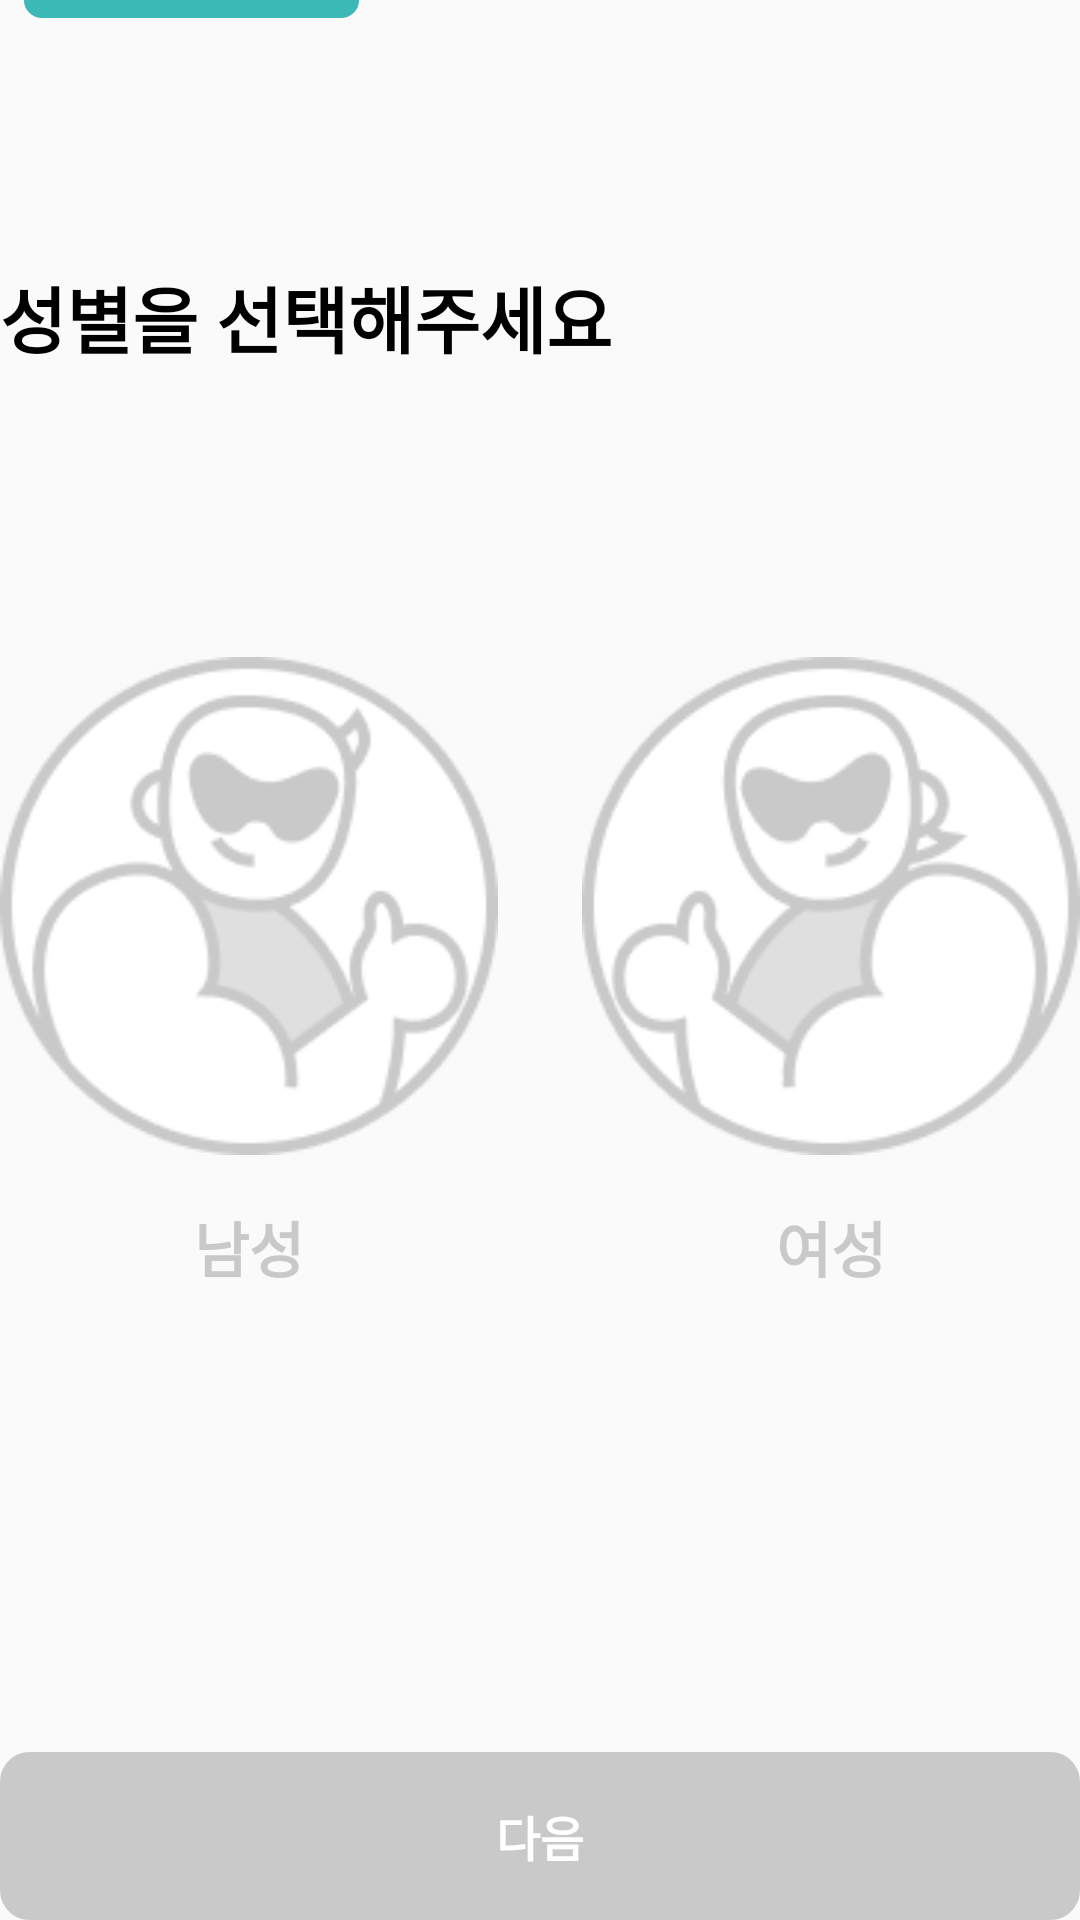

Android layout source for this screen:
<!-- AndroidManifest.xml: application theme Theme.HELPT -->
<!-- res/layout/fragment_set_sex_info.xml -->
<?xml version="1.0" encoding="utf-8"?>
<FrameLayout xmlns:android="http://schemas.android.com/apk/res/android"
    xmlns:tools="http://schemas.android.com/tools"
    android:layout_width="match_parent"
    android:layout_height="match_parent"
    xmlns:app="http://schemas.android.com/apk/res-auto"
    tools:context=".auth.view.fragment.SetSexInfoFragment">

    <androidx.constraintlayout.widget.ConstraintLayout
        android:layout_width="match_parent"
        android:layout_height="match_parent">

        <ImageView
            android:id="@+id/backBtn"
            android:layout_width="wrap_content"
            android:layout_height="wrap_content"
            android:src="@drawable/all_back"
            app:layout_constraintStart_toStartOf="parent"
            app:layout_constraintTop_toTopOf="parent" />

        <ImageView
            android:id="@+id/imageView4"
            android:layout_width="0dp"
            android:layout_height="wrap_content"
            android:layout_marginStart="8dp"
            android:background="@drawable/auth_progressbar"
            app:layout_constraintBottom_toBottomOf="@+id/backBtn"
            app:layout_constraintEnd_toEndOf="parent"
            app:layout_constraintStart_toEndOf="@+id/backBtn"
            app:layout_constraintTop_toTopOf="@+id/backBtn" />

        <ImageView
            android:layout_width="0dp"
            android:layout_height="wrap_content"
            android:background="@drawable/auth_progress_1"
            app:layout_constraintBottom_toBottomOf="@+id/imageView4"
            app:layout_constraintStart_toStartOf="@+id/imageView4"
            app:layout_constraintTop_toTopOf="@+id/imageView4" />

        <TextView
            android:id="@+id/textView"
            android:layout_width="wrap_content"
            android:layout_height="wrap_content"
            android:layout_marginTop="88dp"
            android:text="@string/auth_set_sex"
            android:textColor="@color/black"
            android:textSize="24sp"
            android:textStyle="bold"
            app:layout_constraintStart_toStartOf="parent"
            app:layout_constraintTop_toBottomOf="@+id/backBtn" />

        <ImageView
            android:id="@+id/manBtn"
            android:layout_width="0dp"
            android:layout_height="0dp"
            android:layout_marginTop="96dp"
            android:background="@drawable/auth_man_off"
            android:layout_marginEnd="28dp"
            app:layout_constraintDimensionRatio="1:1"
            app:layout_constraintEnd_toStartOf="@+id/womanBtn"
            app:layout_constraintHorizontal_bias="0.5"
            app:layout_constraintHorizontal_chainStyle="spread"
            app:layout_constraintStart_toStartOf="parent"
            app:layout_constraintTop_toBottomOf="@+id/textView" />

        <TextView
            android:id="@+id/manText"
            android:layout_width="0dp"
            android:layout_height="wrap_content"
            android:text="남성"
            android:textColor="@color/gray_off"
            android:textSize="20sp"
            android:textStyle="bold"
            android:gravity="center"
            android:layout_marginTop="16dp"
            app:layout_constraintEnd_toEndOf="@+id/manBtn"
            app:layout_constraintStart_toStartOf="@+id/manBtn"
            app:layout_constraintTop_toBottomOf="@+id/manBtn" />


        <ImageView
            android:id="@+id/womanBtn"
            android:layout_width="0dp"
            android:layout_height="0dp"
            android:background="@drawable/auth_woman_off"
            app:layout_constraintDimensionRatio="1:1"
            app:layout_constraintEnd_toEndOf="parent"
            app:layout_constraintHorizontal_bias="0.5"
            app:layout_constraintStart_toEndOf="@+id/manBtn"
            app:layout_constraintTop_toTopOf="@+id/manBtn" />

        <TextView
            android:id="@+id/womanText"
            android:layout_width="0dp"
            android:layout_height="wrap_content"
            android:gravity="center"
            android:text="여성"
            android:textColor="@color/gray_off"
            android:textSize="20sp"
            android:textStyle="bold"
            app:layout_constraintEnd_toEndOf="@+id/womanBtn"
            app:layout_constraintStart_toStartOf="@+id/womanBtn"
            app:layout_constraintTop_toTopOf="@+id/manText" />

        <Button
            android:id="@+id/nextBtn"
            android:layout_width="0dp"
            android:layout_height="wrap_content"
            android:background="@drawable/auth_btn"
            android:enabled="false"
            android:text="다음"
            android:textColor="@color/white"
            android:textSize="16sp"
            android:textStyle="bold"
            app:layout_constraintBottom_toBottomOf="parent"
            app:layout_constraintEnd_toEndOf="parent"
            app:layout_constraintStart_toStartOf="parent" />
    </androidx.constraintlayout.widget.ConstraintLayout>

</FrameLayout>
<!-- resources referenced by this layout -->
<resources>
  <color name="black">#FF000000</color>
  <color name="gray_off">#C9C9C9</color>
  <color name="white">#FFFFFFFF</color>
  <!-- drawable auth_btn (drawable) -->
  <?xml version="1.0" encoding="utf-8"?>
  <selector xmlns:android="http://schemas.android.com/apk/res/android">
      <item android:state_enabled="false">
          <vector
              android:width="364dp"
              android:height="56dp"
              android:viewportWidth="364"
              android:viewportHeight="56"
              >
              <group>
                  <clip-path android:pathData="M10 0H354C359.523 0 364 4.47715 364 10V46C364 51.5228 359.523 56 354 56H10C4.47715 56 0 51.5228 0 46V10C0 4.47715 4.47715 0 10 0Z" />
                  <path android:pathData="M0 0V56H364V0" android:fillColor="@color/gray_off" />
              </group>
          </vector>
      </item>
      <item android:state_enabled="true">
          <vector
              android:width="364dp"
              android:height="56dp"
              android:viewportWidth="364"
              android:viewportHeight="56"
              >
              <group>
                  <clip-path
                      android:pathData="M10 0H354C359.523 0 364 4.47715 364 10V46C364 51.5228 359.523 56 354 56H10C4.47715 56 0 51.5228 0 46V10C0 4.47715 4.47715 0 10 0Z"
                      />
                  <path
                      android:pathData="M0 0V56H364V0"
                      android:fillColor="@color/primary"
                      />
              </group>
          </vector>
      </item>
  </selector>
  <!-- drawable auth_man_off: png bitmap (drawable, 8004 bytes) -->
  <!-- drawable auth_progress_1 (drawable) -->
  <vector xmlns:android="http://schemas.android.com/apk/res/android"
      android:width="112dp"
      android:height="12dp"
      android:viewportWidth="112"
      android:viewportHeight="12">
    <path
        android:pathData="M6,0L105.67,0A6,6 0,0 1,111.67 6L111.67,6A6,6 0,0 1,105.67 12L6,12A6,6 0,0 1,0 6L0,6A6,6 0,0 1,6 0z"
        android:fillColor="#3BB9B6"/>
  </vector>
  <!-- drawable auth_woman_off: png bitmap (drawable, 8000 bytes) -->
  <string name="auth_set_sex">성별을 선택해주세요</string>
  <style name="Theme.HELPT" parent="Theme.AppCompat.Light">
          
          <item name="colorPrimary">@color/purple_500</item>
          <item name="colorPrimaryVariant">@color/purple_700</item>
          <item name="colorOnPrimary">@color/white</item>
          
          <item name="colorSecondary">@color/teal_200</item>
          <item name="colorSecondaryVariant">@color/teal_700</item>
          <item name="colorOnSecondary">@color/black</item>
          
          <item name="windowNoTitle">true</item>
          
      </style>
  <color name="primary">#3BB9B6</color>
  <color name="purple_500">#FF6200EE</color>
  <color name="purple_700">#FF3700B3</color>
  <color name="teal_200">#FF03DAC5</color>
  <color name="teal_700">#FF018786</color>
</resources>
